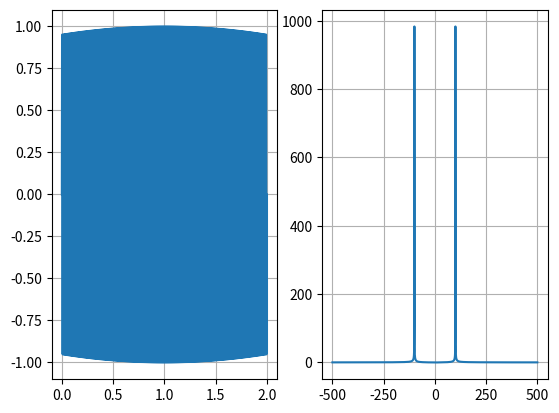

Write the Python code that produced this figure.
#!/usr/bin/env python
# -*- coding: utf-8 -*-
# @Date    : 2017-07-06 10:38:13
# @Author  : Zhi Liu (zhiliu.mind@gmail.com)
# @Link    : http://iridescent.ink
# @Version : $1.0$
from __future__ import division, print_function, absolute_import
import numpy as np
import numpy.fft as npfft


def freq(fs, n, norm=False, shift=False):
    r"""Return the sample frequencies

    Return the sample frequencies.

    Given a window length `n` and a sample rate `fs`, if shift is ``True``::

      f = [-n/2, ..., n/2] / (d*n)

    Given a window length `n` and a sample rate `fs`, if shift is ``False``::

      f = [0, 1, ..., n] / (d*n)

    If :attr:`norm` is ``True``, :math:`d = 1`, else :math:`d = 1/f_s`.

    Parameters
    ----------
    fs : float
        Sampling rate.
    n : int
        Number of samples.
    norm : bool
        Normalize the frequencies.
    shift : bool
        Does shift the zero frequency to center.

    Returns
    -------
    numpy array
        frequency array with size :math:`n×1`.
    """
    d = 1. / fs

    if shift:
        f = np.linspace(-n / 2., n / 2., n, endpoint=True)
    else:
        f = np.linspace(0, n, n, endpoint=True)
    if norm:
        return f / n
    else:
        return f / (d * n)


def fftfreq(fs, n, norm=False, shift=False):
    r"""Return the Discrete Fourier Transform sample frequencies

    Return the Discrete Fourier Transform sample frequencies.

    Given a window length `n` and a sample rate `fs`, if shift is ``True``::

      f = [-n/2, ..., -1,     0, 1, ...,   n/2-1] / (d*n)   if n is even
      f = [-(n-1)/2, ..., -1, 0, 1, ..., (n-1)/2] / (d*n)   if n is odd

    Given a window length `n` and a sample rate `fs`, if shift is ``False``::

      f = [0, 1, ...,   n/2-1,     -n/2, ..., -1] / (d*n)   if n is even
      f = [0, 1, ..., (n-1)/2, -(n-1)/2, ..., -1] / (d*n)   if n is odd

    where :math:`d = 1/f_s`, if :attr:`norm` is ``True``, :math:`d = 1`, else :math:`d = 1/f_s`.

    Parameters
    ----------
    fs : float
        Sampling rate.
    n : int
        Number of samples.
    norm : bool
        Normalize the frequencies.
    shift : bool
        Does shift the zero frequency to center.

    Returns
    -------
    numpy array
        frequency array with size :math:`n×1`.
    """
    d = 1. / fs
    if n % 2 == 0:
        N = n
        N1 = int(n / 2.)
        N2 = int(n / 2.)
        endpoint = False
    else:
        N = n - 1
        N1 = int((n + 1) / 2.)
        N2 = int((n - 1) / 2.)
        endpoint = True

    if shift:
        f = np.linspace(-N / 2., N / 2., n, endpoint=endpoint)
    else:
        f = np.hstack((np.linspace(0, N / 2., N1, endpoint=endpoint),
                       np.linspace(-N / 2., 0, N2, endpoint=False)))
    if norm:
        return f / n
    else:
        return f / (d * n)


def fftshift(x, axis=None):
    r"""Shift the zero-frequency component to the center of the spectrum.

    This function swaps half-spaces for all axes listed (defaults to all).
    Note that ``y[0]`` is the Nyquist component only if ``len(x)`` is even.

    Parameters
    ----------
    x : numpy array
        The input array.
    axis : int, optional
        Axes over which to shift. (Default is None, which shifts all axes.)

    Returns
    -------
    y : numpy array
        The shifted array.

    See Also
    --------
    ifftshift : The inverse of `fftshift`.

    Examples
    --------

    ::

        import numpy as np
        import pyailib.as ps

        x = [1, 2, 3, 4, 5, 6]
        y = np.fft.fftshift(x)
        print(y)
        y = ps.fftshift(x)
        print(y)

        x = [1, 2, 3, 4, 5, 6, 7]
        y = np.fft.fftshift(x)
        print(y)
        y = ps.fftshift(x)
        print(y)

        axis = (0, 1)  # axis = 0, axis = 1
        x = [[1, 2, 3, 4, 5, 6], [0, 2, 3, 4, 5, 6]]
        y = np.fft.fftshift(x, axis)
        print(y)
        y = ps.fftshift(x, axis)
        print(y)


        x = [[1, 2, 3, 4, 5, 6, 7], [0, 2, 3, 4, 5, 6, 7]]
        y = np.fft.fftshift(x, axis)
        print(y)
        y = ps.fftshift(x, axis)
        print(y)

    """

    if axis is None:
        axis = tuple(range(np.ndim(x)))
    elif type(axis) is int:
        axis = tuple([axis])
    for a in axis:
        n = np.size(x, a)
        p = int(n / 2.)
        x = np.roll(x, p, axis=a)
    return x


def ifftshift(x, axis=None):
    r"""Shift the zero-frequency component back.

    The inverse of `fftshift`. Although identical for even-length `x`, the
    functions differ by one sample for odd-length `x`.

    Parameters
    ----------
    x : numpy array
        The input array.
    axis : int, optional
        Axes over which to shift. (Default is None, which shifts all axes.)

    Returns
    -------
    y : numpy array
        The shifted array.

    See Also
    --------
    fftshift : The inverse of `ifftshift`.

    Examples
    --------

    ::

        x = [1, 2, 3, 4, 5, 6]
        y = np.fft.ifftshift(x)
        print(y)
        y = pl.ifftshift(x)
        print(y)

        x = [1, 2, 3, 4, 5, 6, 7]
        y = np.fft.ifftshift(x)
        print(y)
        y = pl.ifftshift(x)
        print(y)

        axis = (0, 1)  # axis = 0, axis = 1
        x = [[1, 2, 3, 4, 5, 6], [0, 2, 3, 4, 5, 6]]
        y = np.fft.ifftshift(x, axis)
        print(y)
        y = pl.ifftshift(x, axis)
        print(y)


        x = [[1, 2, 3, 4, 5, 6, 7], [0, 2, 3, 4, 5, 6, 7]]
        y = np.fft.ifftshift(x, axis)
        print(y)
        y = pl.ifftshift(x, axis)
        print(y)

    """

    if axis is None:
        axis = tuple(range(np.ndim(x)))
    elif type(axis) is int:
        axis = tuple([axis])
    for a in axis:
        n = np.size(x, a)
        p = int((n + 1) / 2.)
        x = np.roll(x, p, axis=a)
    return x


def padfft(X, Nfft=None, axis=0, shift=False):
    r"""PADFT Pad array for doing FFT or IFFT

    PADFT Pad array for doing FFT or IFFT

    Parameters
    ----------
    X : {numpy.ndarray}
        Data to be padded.
    Nfft : {number or None}
        Padding size.
    axis : int, optional
        Padding dimension. (the default is 0)
    shift : bool, optional
        Whether to shift the frequency (the default is False)
    """

    if axis is None:
        axis = 0

    Nx = np.size(X, axis)

    if Nfft < Nx:
        raise ValueError('Output size is smaller than input size!')

    Nd = np.ndim(X)
    Np = int(np.uint(Nfft - Nx))
    PS = np.zeros((Nd, 2), dtype='int32')
    PV = [0]
    if shift:
        PS[axis, 0] = int(np.fix((Np + 1) / 2.))
        X = np.pad(X, PS, 'constant', constant_values=PV)
        PS[axis, :] = [0, Np - PS[axis, 0]]
        X = np.pad(X, PS, 'constant', constant_values=PV)
    else:
        PS[axis, 1] = Np
        X = np.pad(X, PS, 'constant', constant_values=PV)

    return X


def fft(a, n=None, axis=-1, norm=None, shift=False):
    N = np.size(a, axis)
    if (n is not None) and (n > N):
        a = padfft(a, n, axis, shift)
    if shift:
        return npfft.fftshift(npfft.fft(npfft.fftshift(a, axes=axis), n=n, axis=axis, norm=norm), axes=axis)
    else:
        return npfft.fft(a, n=n, axis=axis, norm=norm)


def ifft(a, n=None, axis=-1, norm=None, shift=False):
    if shift:
        return npfft.ifftshift(npfft.ifft(npfft.ifftshift(a, axes=axis), n=n, axis=axis, norm=norm), axes=axis)
    else:
        return npfft.ifft(a, n=n, axis=axis, norm=norm)


def fft2(img):
    r"""
    Improved 2D fft
    """
    out = np.zeros(img.shape, dtype=complex)
    for i in range(out.shape[1]):
        # get range fixed column
        out[:, i] = fft(img[:, i])
    for j in range(out.shape[0]):
        out[j, :] = fft(out[j, :])
    return out


def fftx(x, n=None):

    return npfft.fftshift(npfft.fft(npfft.fftshift(x, n)))


def ffty(x, n=None):
    return (npfft.fftshift(npfft.fft(npfft.fftshift(x.transpose(), n)))).transpose()


def ifftx(x, n=None):
    return npfft.fftshift(npfft.ifft(npfft.fftshift(x), n))


def iffty(x, n=None):
    return (npfft.fftshift(npfft.ifft(x.transpose(), n))).transpose()


if __name__ == "__main__":

    import matplotlib.pyplot as plt

    fs = 1000.
    n = 16

    print(np.fft.fftfreq(n, 1. / fs))

    f = fftfreq(fs, n, shift=False, norm=False)
    print(f)
    f = fftfreq(fs, n, shift=False, norm=True)
    print(f)
    f = fftfreq(fs, n, shift=True, norm=True)
    print(f)

    print(np.linspace(-fs / 2., fs / 2., n))

    Ts = 2.
    f0 = 100.
    Fs = 1000.
    Ns = int(Fs * Ts)
    t = np.linspace(0., Ts, Ns)
    # f = np.linspace(-Fs / 2., Fs / 2., Ns)
    f = fftfreq(Fs, Ns, shift=True)
    print(f)

    x = np.sin(2. * np.pi * f0 * t)
    y = fft(x, shift=True)
    y = np.abs(y)

    plt.figure()
    plt.subplot(121)
    plt.grid()
    plt.plot(t, x)
    plt.subplot(122)
    plt.grid()
    plt.plot(f, y)
    plt.show()

    X = np.array([[1, 2, 3], [4, 5, 6]])
    print(X)
    X = padfft(X, Nfft=8, axis=0, shift=False)
    print(X)
    X = padfft(X, Nfft=8, axis=1, shift=False)
    print(X)
